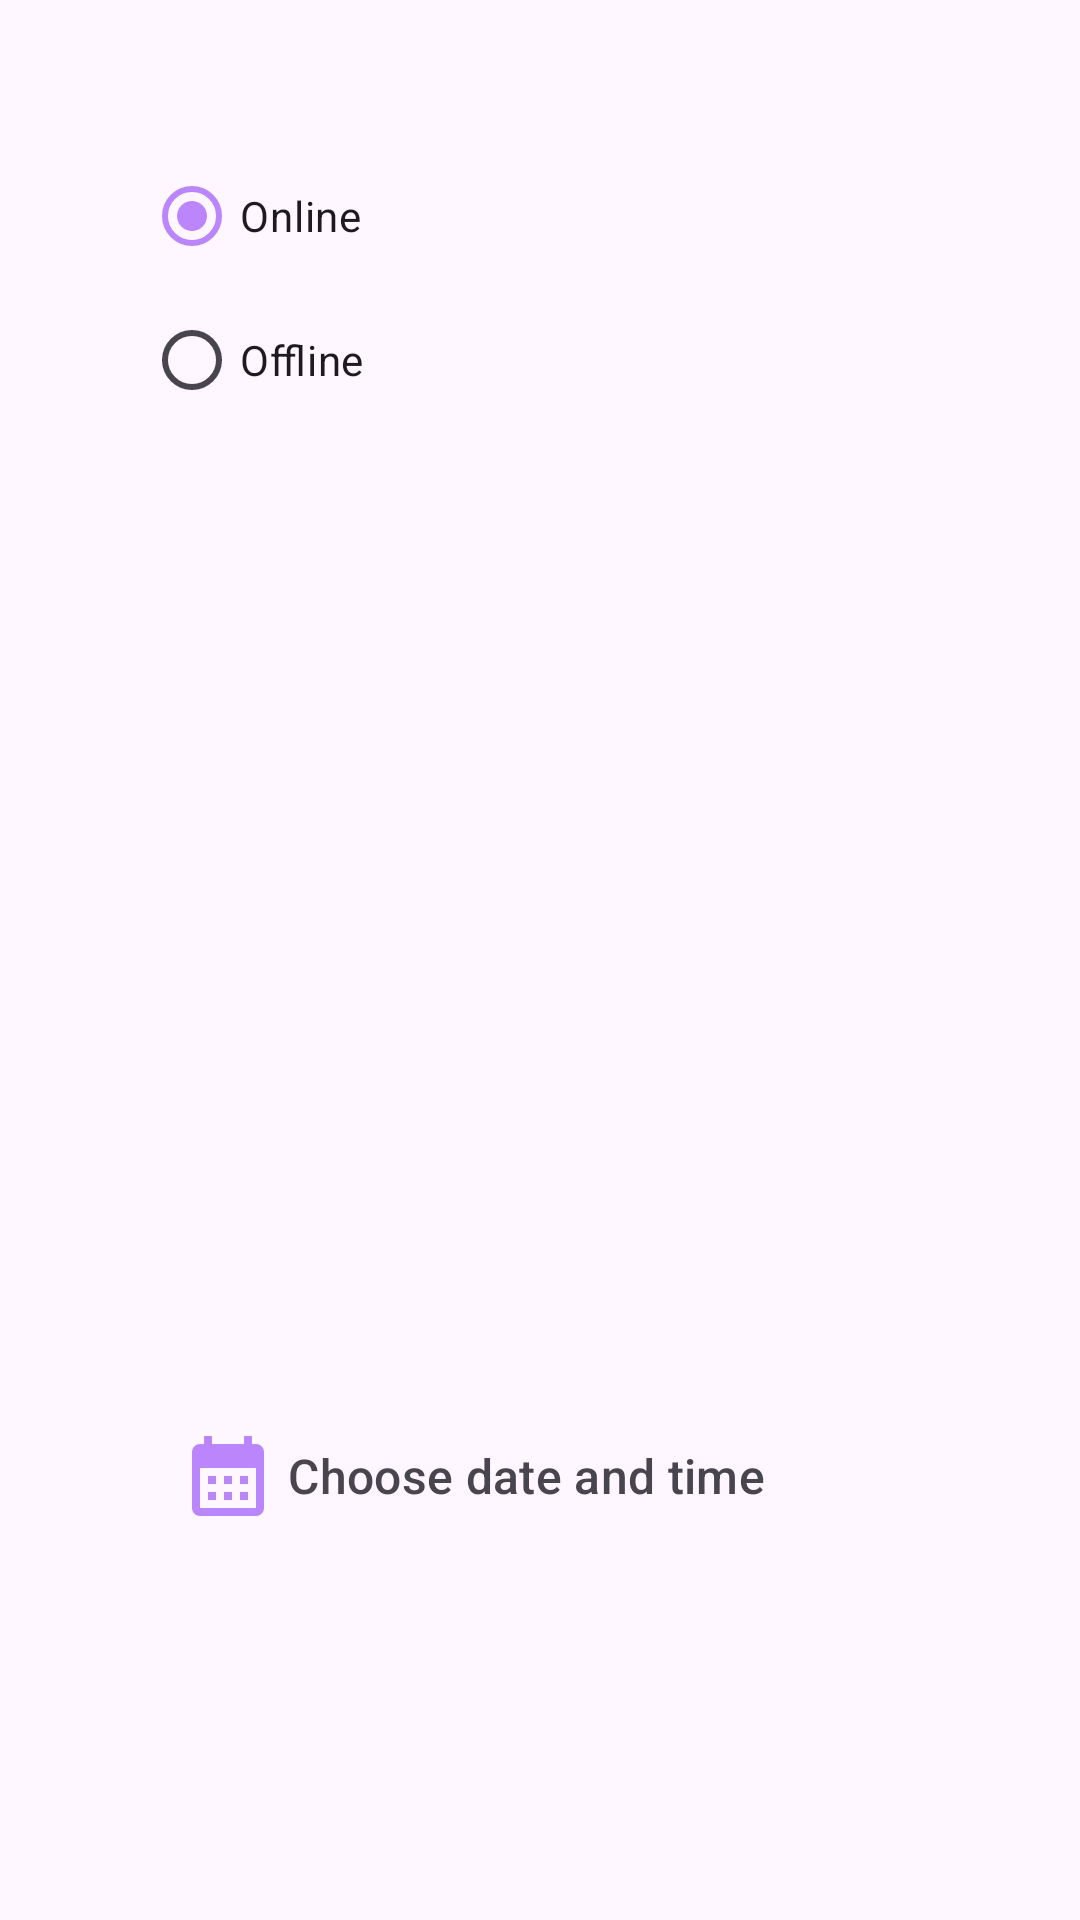

The Android layout XML behind this screen, and the referenced resources:
<!-- AndroidManifest.xml: application theme Theme.Diploma -->
<!-- res/layout/fragment_bottom_sheet_dialogue.xml -->
<?xml version="1.0" encoding="utf-8"?>
<LinearLayout xmlns:android="http://schemas.android.com/apk/res/android"
    xmlns:app="http://schemas.android.com/apk/res-auto"
    android:layout_width="match_parent"
    android:layout_height="wrap_content"
    android:orientation="vertical">

    <RadioGroup
        android:id="@+id/radioGroup"
        android:layout_width="match_parent"
        android:layout_height="wrap_content"
        android:layout_weight="1"
        android:checkedButton="@+id/radio_button_online"
        android:padding="48dp">

        <RadioButton
            android:id="@+id/radio_button_online"
            android:layout_width="match_parent"
            android:layout_height="wrap_content"
            android:text="@string/online" />

        <RadioButton
            android:id="@+id/radio_button_offline"
            android:layout_width="match_parent"
            android:layout_height="wrap_content"
            android:text="@string/offline" />
    </RadioGroup>

    <com.google.android.material.button.MaterialButton
        android:id="@+id/chooseDateTime"
        style="@style/Widget.AppTheme.LikeButton"
        android:layout_width="match_parent"
        android:layout_height="48dp"
        android:layout_margin="48dp"
        android:layout_weight="1"
        android:contentDescription="@string/choose_date"
        android:text="@string/choose_date_and_time"
        android:textAlignment="viewStart"
        android:textSize="16sp"
        app:icon="@drawable/ic_calendar_48"
        app:iconSize="32dp"
        app:iconTint="@color/purple_200" />

</LinearLayout>
<!-- resources referenced by this layout -->
<resources>
  <color name="purple_200">#FFBB86FC</color>
  <!-- drawable ic_calendar_48 (drawable) -->
  <vector android:height="48dp" android:tint="#0C0C0C"
      android:viewportHeight="24" android:viewportWidth="24"
      android:width="48dp" xmlns:android="http://schemas.android.com/apk/res/android">
      <path android:fillColor="@android:color/white" android:pathData="M19,4h-1V2h-2v2H8V2H6v2H5C3.89,4 3.01,4.9 3.01,6L3,20c0,1.1 0.89,2 2,2h14c1.1,0 2,-0.9 2,-2V6C21,4.9 20.1,4 19,4zM19,20H5V10h14V20zM9,14H7v-2h2V14zM13,14h-2v-2h2V14zM17,14h-2v-2h2V14zM9,18H7v-2h2V18zM13,18h-2v-2h2V18zM17,18h-2v-2h2V18z"/>
  </vector>
  <string name="choose_date">Choose date</string>
  <string name="choose_date_and_time">Choose date and time</string>
  <string name="offline">Offline</string>
  <string name="online">Online</string>
  <style name="Widget.AppTheme.LikeButton" parent="Widget.Material3.Button.TextButton.Icon">
          <item name="icon">@drawable/ic_like_selector</item>
          <item name="iconTint">#FFBB86FC</item>
          <item name="android:fillColor">#FFBB86FC</item>
          <item name="android:textColor">?attr/colorControlNormal</item>
          <item name="android:checkable">true</item>
          <item name="backgroundTint">@android:color/transparent</item>
  
      </style>
  <style name="Theme.Diploma" parent="Theme.Material3.DayNight.NoActionBar">
          <item name="colorPrimary">@color/purple_200</item>
      </style>
  <!-- drawable ic_like_selector (drawable) -->
  <?xml version="1.0" encoding="utf-8"?>
  <selector xmlns:android="http://schemas.android.com/apk/res/android">
      <item android:drawable="@drawable/ic_liked_24" android:state_checked="true" />
      <item android:drawable="@drawable/ic_like_24" />
  </selector>
  <!-- drawable ic_liked_24 (drawable) -->
  <vector xmlns:android="http://schemas.android.com/apk/res/android"
      android:width="24dp"
      android:height="24dp"
      android:viewportWidth="24"
      android:viewportHeight="24">
    <path
        android:pathData="M12,24L10.26,22.274C4.08,16.166 0,12.137 0,7.193C0,3.165 2.904,0 6.6,0C8.688,0 10.692,1.059 12,2.734C13.308,1.059 15.312,0 17.4,0C21.096,0 24,3.165 24,7.193C24,12.137 19.92,16.166 13.74,22.287L12,24Z"
        android:fillColor="#FFBB86FC"/>
  </vector>
  <!-- drawable ic_like_24 (drawable) -->
  <vector xmlns:android="http://schemas.android.com/apk/res/android"
      android:width="24dp"
      android:height="24dp"
      android:viewportWidth="24"
      android:viewportHeight="24">
    <path
        android:pathData="M17.4,0C15.312,0 13.308,1.059 12,2.734C10.692,1.059 8.688,0 6.6,0C2.904,0 0,3.165 0,7.193C0,12.137 4.08,16.166 10.26,22.287L12,24L13.74,22.274C19.92,16.166 24,12.137 24,7.193C24,3.165 21.096,0 17.4,0ZM12.12,20.338L12,20.469L11.88,20.338C6.168,14.701 2.4,10.973 2.4,7.193C2.4,4.578 4.2,2.616 6.6,2.616C8.448,2.616 10.248,3.911 10.884,5.702H13.128C13.752,3.911 15.552,2.616 17.4,2.616C19.8,2.616 21.6,4.578 21.6,7.193C21.6,10.973 17.832,14.701 12.12,20.338Z"
        android:fillColor="#FFBB86FC"/>
  </vector>
</resources>
